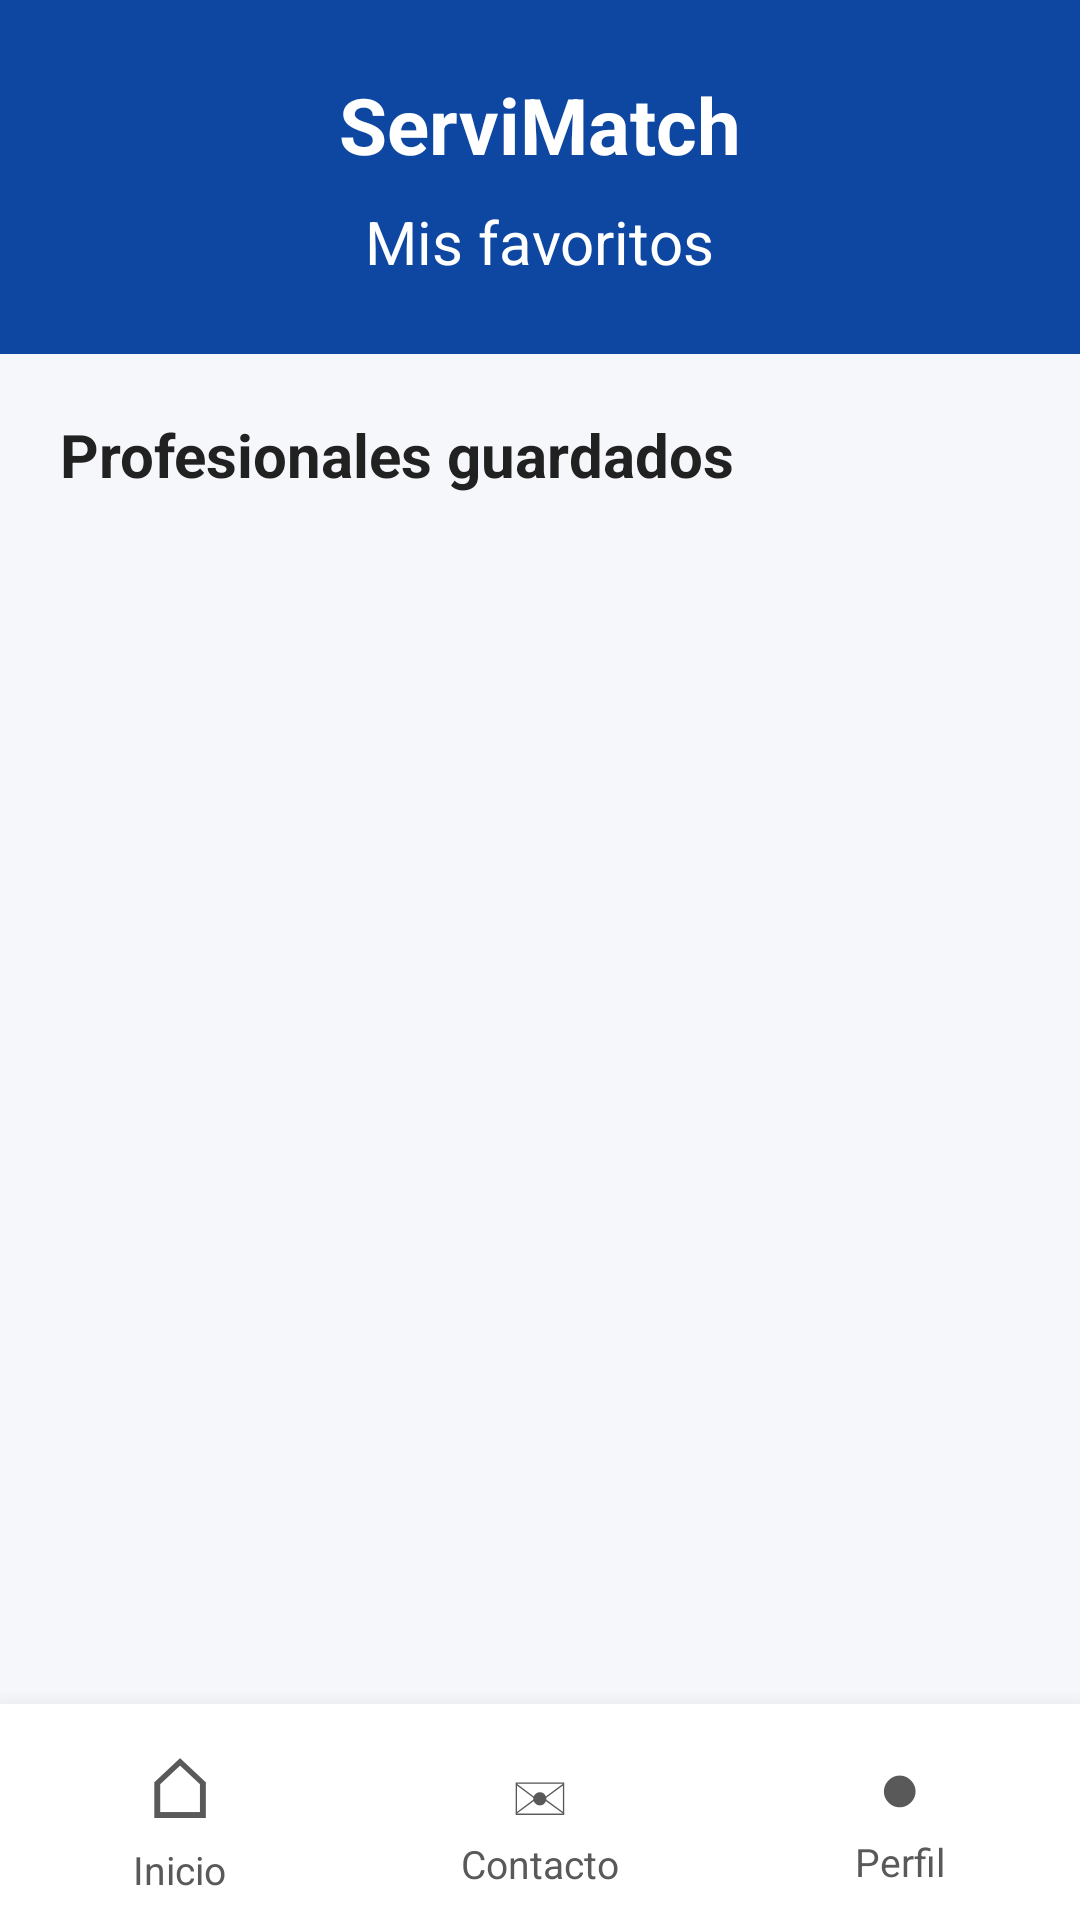

Reconstruct the res/layout file that produces this screen, plus the resources it refers to.
<!-- AndroidManifest.xml: application theme Theme.ServiMatch -->
<!-- res/layout/activity_favoritos.xml -->
<?xml version="1.0" encoding="utf-8"?>
<androidx.constraintlayout.widget.ConstraintLayout
    xmlns:android="http://schemas.android.com/apk/res/android"
    xmlns:app="http://schemas.android.com/apk/res-auto"
    xmlns:tools="http://schemas.android.com/tools"
    android:layout_width="match_parent"
    android:layout_height="match_parent"
    android:background="@color/fondo_principal"
    tools:context=".FavoritosActivity">

    
    <ScrollView
        android:id="@+id/scrollFavoritos"
        android:layout_width="0dp"
        android:layout_height="0dp"
        android:fillViewport="true"
        app:layout_constraintTop_toTopOf="parent"
        app:layout_constraintBottom_toTopOf="@id/barraNavigation"
        app:layout_constraintStart_toStartOf="parent"
        app:layout_constraintEnd_toEndOf="parent">

        <LinearLayout
            android:layout_width="match_parent"
            android:layout_height="wrap_content"
            android:orientation="vertical">

            
            <LinearLayout
                android:layout_width="match_parent"
                android:layout_height="wrap_content"
                android:background="@color/color_primario_oscuro"
                android:orientation="vertical"
                android:gravity="center"
                android:padding="24dp">

                <TextView
                    android:layout_width="wrap_content"
                    android:layout_height="wrap_content"
                    android:text="ServiMatch"
                    android:textColor="@color/blanco"
                    android:textSize="26sp"
                    android:textStyle="bold" />

                <TextView
                    android:id="@+id/tvTituloFavoritos"
                    android:layout_width="wrap_content"
                    android:layout_height="wrap_content"
                    android:layout_marginTop="8dp"
                    android:text="Mis favoritos"
                    android:textColor="@color/blanco"
                    android:textSize="20sp" />

            </LinearLayout>

            
            <LinearLayout
                android:layout_width="match_parent"
                android:layout_height="wrap_content"
                android:orientation="vertical"
                android:padding="20dp">

                <TextView
                    android:layout_width="wrap_content"
                    android:layout_height="wrap_content"
                    android:text="Profesionales guardados"
                    android:textColor="@color/texto_principal"
                    android:textSize="20sp"
                    android:textStyle="bold" />

                
                <TextView
                    android:id="@+id/tvSinFavoritos"
                    android:layout_width="match_parent"
                    android:layout_height="wrap_content"
                    android:layout_marginTop="20dp"
                    android:gravity="center"
                    android:text="Todavía no guardaste ningún profesional."
                    android:textColor="@color/texto_secundario"
                    android:textSize="16sp"
                    android:visibility="gone" />

                
                <LinearLayout
                    android:id="@+id/contenedorFavoritos"
                    android:layout_width="match_parent"
                    android:layout_height="wrap_content"
                    android:layout_marginTop="16dp"
                    android:orientation="vertical" />

            </LinearLayout>

        </LinearLayout>

    </ScrollView>

    
    <include
        android:id="@+id/barraNavigation"
        layout="@layout/barra_navigation"
        android:layout_width="0dp"
        android:layout_height="72dp"
        app:layout_constraintBottom_toBottomOf="parent"
        app:layout_constraintStart_toStartOf="parent"
        app:layout_constraintEnd_toEndOf="parent" />

</androidx.constraintlayout.widget.ConstraintLayout>
<!-- res/layout/barra_navigation.xml (included above) -->
<?xml version="1.0" encoding="utf-8"?>
<LinearLayout
    xmlns:android="http://schemas.android.com/apk/res/android"
    android:id="@+id/barraNavegacion"
    android:layout_width="match_parent"
    android:layout_height="wrap_content"
    android:minHeight="72dp"
    android:background="@color/blanco"
    android:elevation="12dp"
    android:gravity="center"
    android:orientation="horizontal">

    
    <LinearLayout
        android:id="@+id/navInicio"
        android:layout_width="0dp"
        android:layout_height="match_parent"
        android:layout_weight="1"
        android:clickable="true"
        android:focusable="true"
        android:gravity="center"
        android:orientation="vertical">

        <TextView
            android:id="@+id/iconInicio"
            android:layout_width="wrap_content"
            android:layout_height="wrap_content"
            android:text="⌂"
            android:textColor="@color/texto_secundario"
            android:textSize="28sp" />

        <TextView
            android:id="@+id/textoInicio"
            android:layout_width="wrap_content"
            android:layout_height="wrap_content"
            android:text="Inicio"
            android:textColor="@color/texto_secundario"
            android:textSize="13sp" />

    </LinearLayout>

    
    <LinearLayout
        android:id="@+id/navContacto"
        android:layout_width="0dp"
        android:layout_height="match_parent"
        android:layout_weight="1"
        android:clickable="true"
        android:focusable="true"
        android:gravity="center"
        android:orientation="vertical">

        <TextView
            android:id="@+id/iconContacto"
            android:layout_width="wrap_content"
            android:layout_height="wrap_content"
            android:text="✉"
            android:textColor="@color/texto_secundario"
            android:textSize="25sp" />

        <TextView
            android:id="@+id/textoContacto"
            android:layout_width="wrap_content"
            android:layout_height="wrap_content"
            android:text="Contacto"
            android:textColor="@color/texto_secundario"
            android:textSize="13sp" />

    </LinearLayout>

    
    <LinearLayout
        android:id="@+id/navPerfil"
        android:layout_width="0dp"
        android:layout_height="match_parent"
        android:layout_weight="1"
        android:clickable="true"
        android:focusable="true"
        android:gravity="center"
        android:orientation="vertical">

        <TextView
            android:id="@+id/iconPerfil"
            android:layout_width="wrap_content"
            android:layout_height="wrap_content"
            android:text="●"
            android:textColor="@color/texto_secundario"
            android:textSize="24sp" />

        <TextView
            android:id="@+id/textoPerfil"
            android:layout_width="wrap_content"
            android:layout_height="wrap_content"
            android:text="Perfil"
            android:textColor="@color/texto_secundario"
            android:textSize="13sp" />

    </LinearLayout>

</LinearLayout>
<!-- resources referenced by this layout -->
<resources>
  <color name="blanco">#FFFFFF</color>
  <color name="color_primario_oscuro">#0D47A1</color>
  <color name="fondo_principal">#F5F7FA</color>
  <color name="texto_principal">#212121</color>
  <color name="texto_secundario">#595959</color>
  <style name="Theme.ServiMatch" parent="Base.Theme.ServiMatch" />
  <style name="Base.Theme.ServiMatch" parent="Theme.Material3.DayNight.NoActionBar">
  
          <item name="android:windowBackground">
              @color/fondo_principal
          </item>
  
      </style>
</resources>
